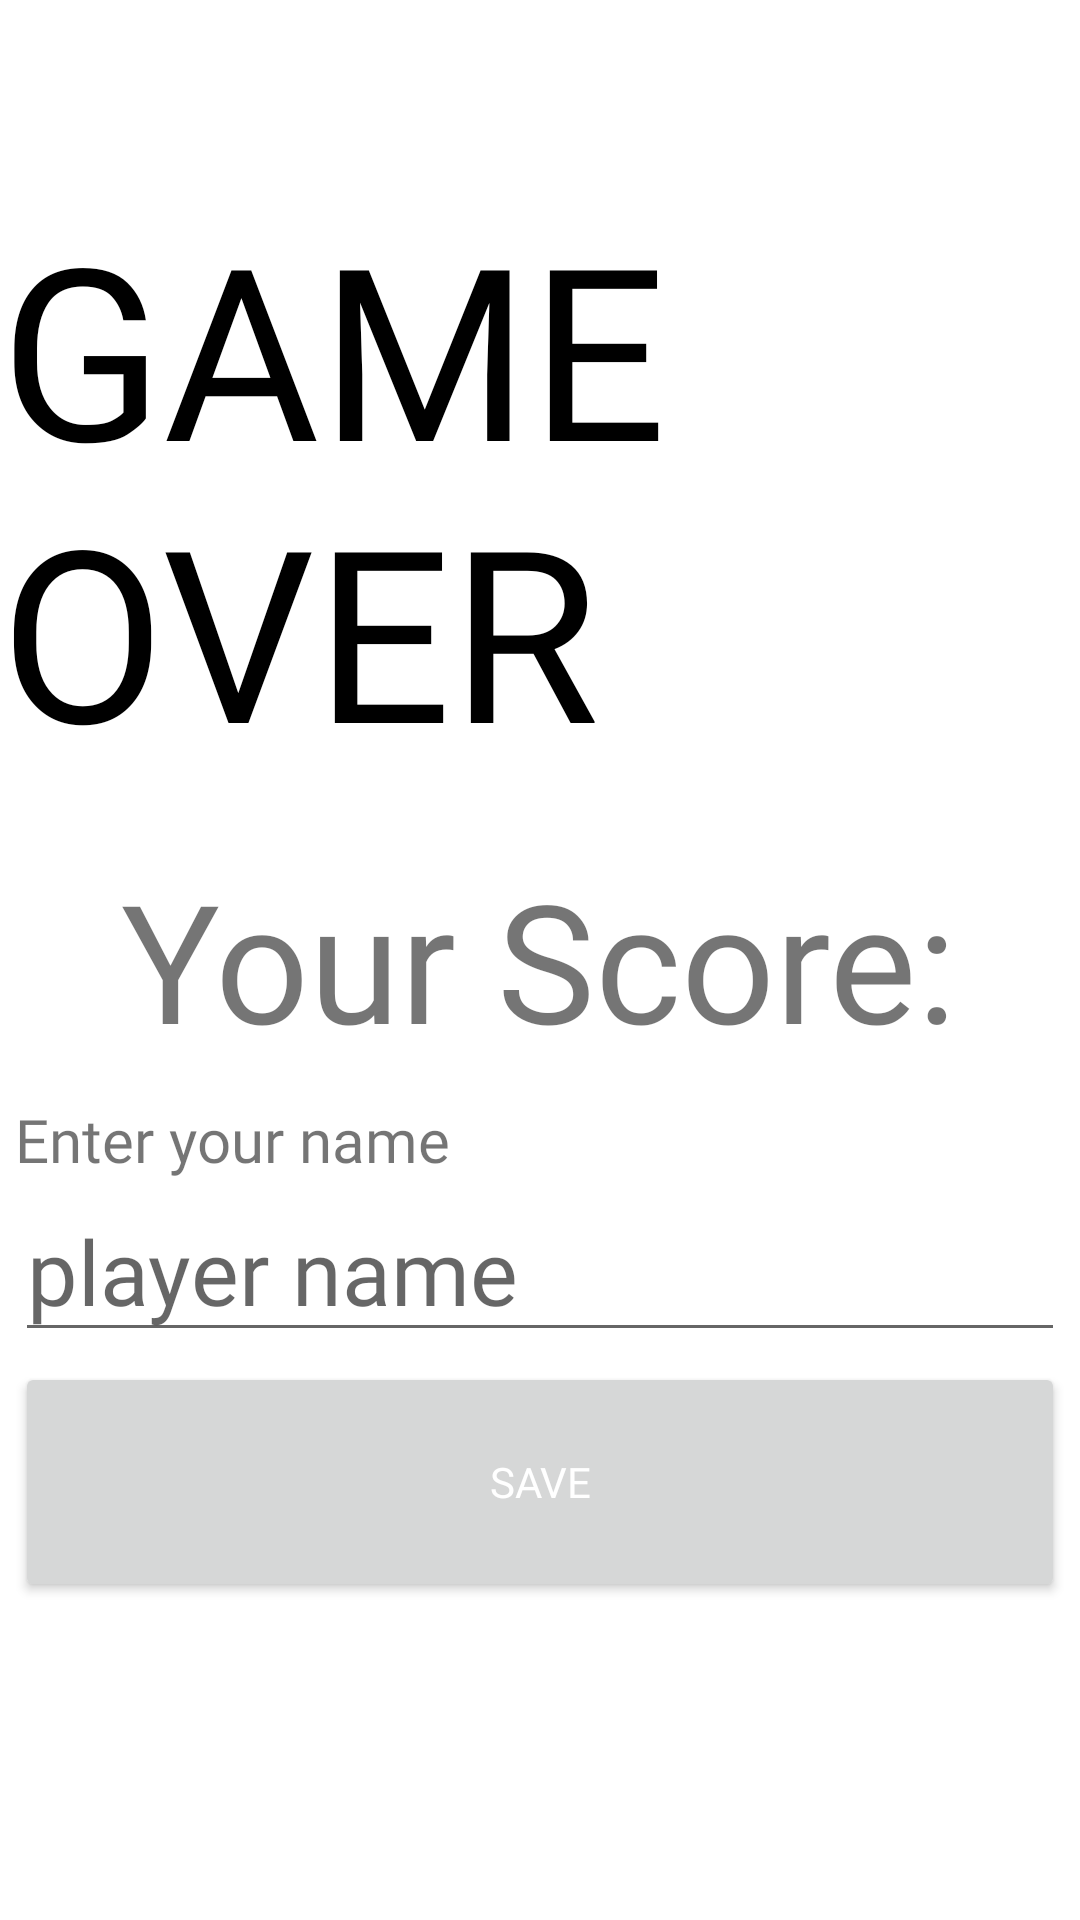

Reconstruct the res/layout file that produces this screen, plus the resources it refers to.
<!-- AndroidManifest.xml: application theme Theme.PlaywareTwo -->
<!-- res/layout/fragment_gameover.xml -->
<?xml version="1.0" encoding="utf-8"?>
<LinearLayout
    xmlns:android="http://schemas.android.com/apk/res/android"
    android:layout_width="match_parent"
    android:layout_height="match_parent"
    android:orientation="vertical"
    android:gravity="center">

    <TextView
        android:layout_width="wrap_content"
        android:layout_height="wrap_content"
        android:text="@string/gameover"
        android:textSize="80sp"
        android:fontFamily="@font/righteous"
        android:textColor="@color/black"/>

    <View
        android:layout_width="match_parent"
        android:layout_height="20dp"/>

    <TextView
        android:id="@+id/score"
        android:layout_width="wrap_content"
        android:layout_height="wrap_content"
        android:fontFamily="@font/righteous"
        android:text="@string/score"
        android:textSize="55sp" />

    <View
        android:layout_width="match_parent"
        android:layout_height="10dp"/>

    <LinearLayout
        android:layout_width="wrap_content"
        android:layout_height="wrap_content"
        android:gravity="center"
        android:orientation="vertical">

        <TextView
            android:layout_width="350dp"
            android:layout_height="wrap_content"
            android:fontFamily="@font/montserrat"
            android:text="@string/enter_name"
            android:gravity="left"
            android:textSize="20sp" />

        <EditText
            android:id="@+id/player_name"
            android:hint="@string/name_hint"
            android:layout_width="350dp"
            android:layout_height="wrap_content"
            android:textSize="30sp"
            android:fontFamily="@font/montserrat"/>

        <Button
            android:id="@+id/save_name"
            android:layout_width="350dp"
            android:layout_height="80dp"
            android:layout_margin="10px"
            android:fontFamily="@font/montserrat"
            android:text="@string/save_name"
            android:textColor="@color/white" />


    </LinearLayout>

    <View
        android:layout_width="match_parent"
        android:layout_height="40dp"/>


</LinearLayout>
<!-- resources referenced by this layout -->
<resources>
  <color name="black">#FF000000</color>
  <color name="white">#FFFFFFFF</color>
  <string name="enter_name">Enter your name</string>
  <string name="gameover">GAME OVER</string>
  <string name="name_hint">player name</string>
  <string name="save_name">Save</string>
  <string name="score">Your Score: </string>
  <style name="Theme.PlaywareTwo" parent="Theme.MaterialComponents.DayNight.DarkActionBar">
          
          <item name="colorPrimary">@color/buttons</item>
          <item name="colorPrimaryVariant">@color/TextColor1</item>
          <item name="colorOnPrimary">@color/background</item>
          
          <item name="colorSecondary">@color/teal_200</item>
          <item name="colorSecondaryVariant">@color/toolBar</item>
          <item name="colorOnSecondary">@color/black</item>
          
          <item name="android:statusBarColor" tools:targetApi="l">?attr/colorPrimaryVariant</item>
          
      </style>
  <color name="buttons">#009688</color>
  <color name="TextColor1">#013C3C</color>
  <color name="background">#CAFFD3</color>
  <color name="teal_200">#FF03DAC5</color>
  <color name="toolBar">#013C3C</color>
</resources>
